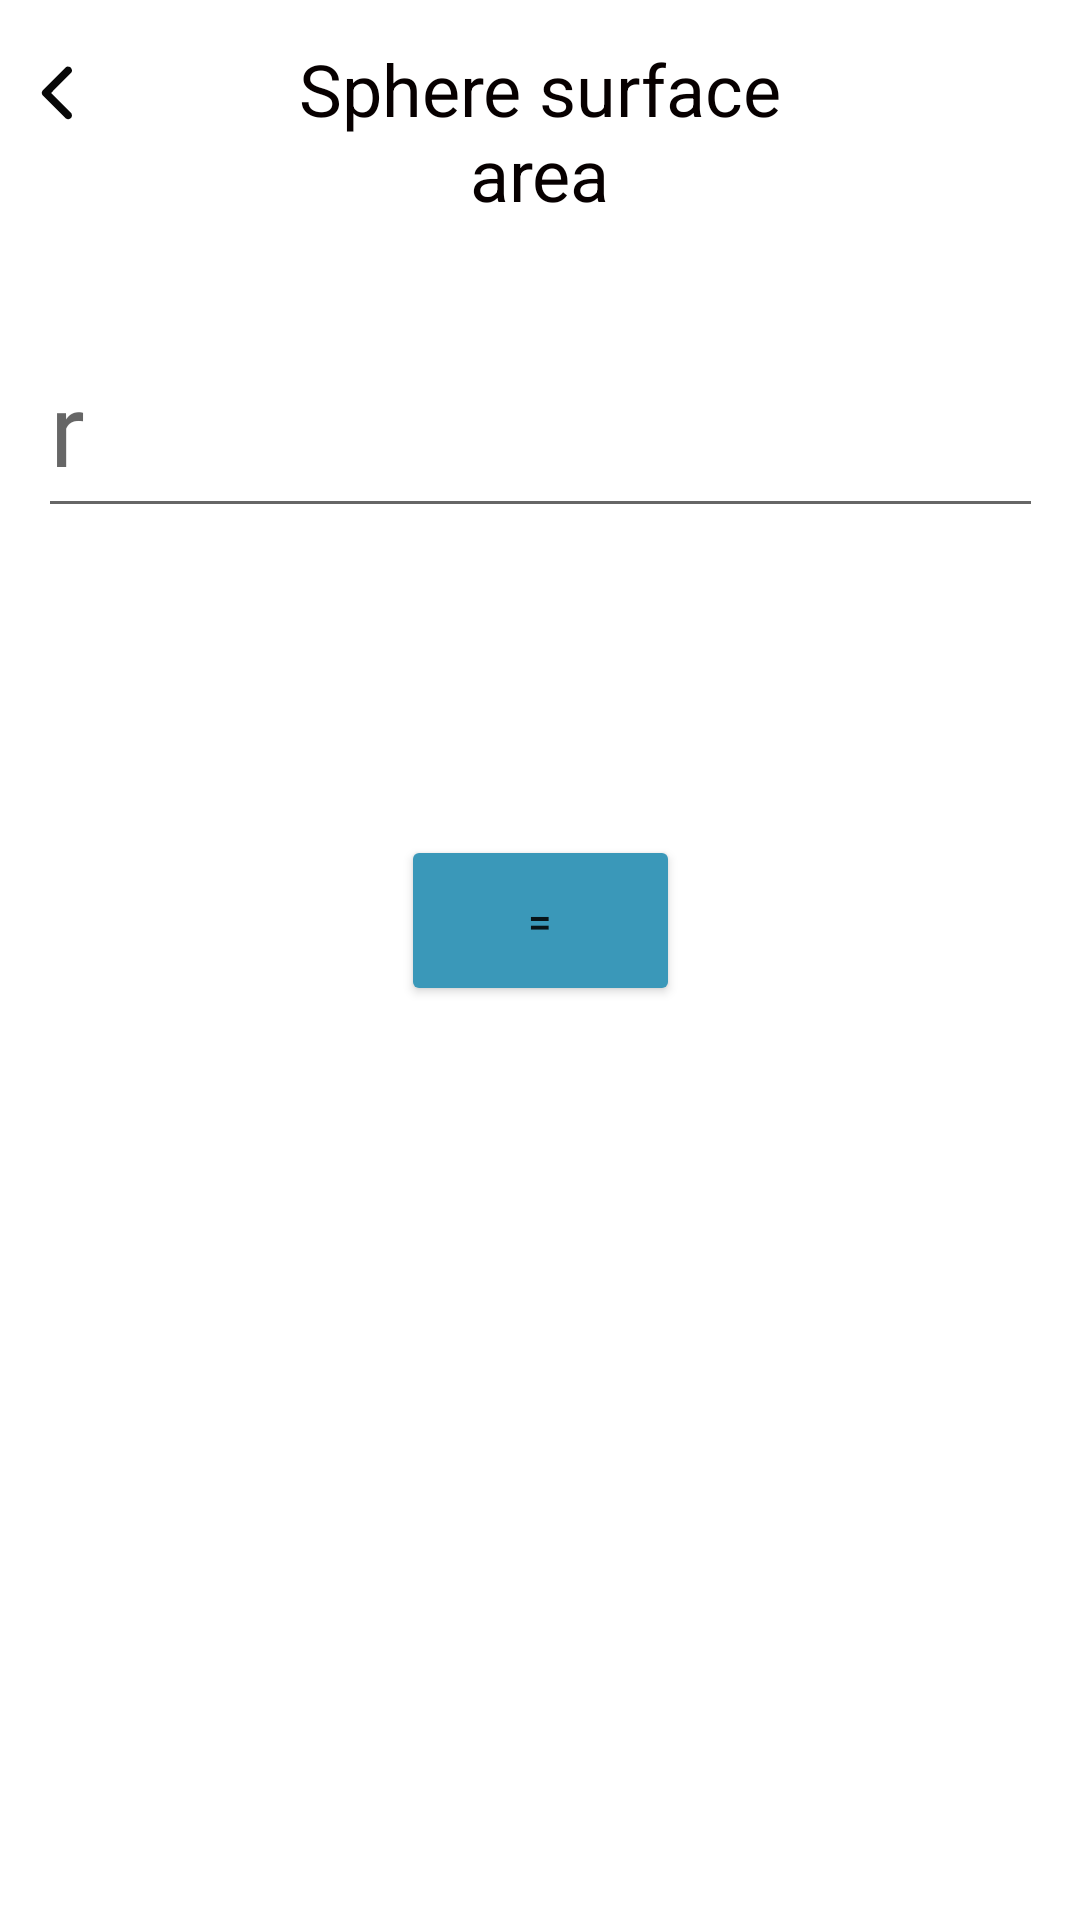

Android layout source for this screen:
<!-- AndroidManifest.xml: application theme Theme.MathsSolver -->
<!-- res/layout/activity_sphere.xml -->
<?xml version="1.0" encoding="utf-8"?>
<ScrollView  xmlns:android="http://schemas.android.com/apk/res/android"
    xmlns:app="http://schemas.android.com/apk/res-auto"
    xmlns:tools="http://schemas.android.com/tools"
    android:layout_width="match_parent"
    android:layout_height="match_parent"
    android:fillViewport="true">
    <androidx.constraintlayout.widget.ConstraintLayout
        android:layout_width="match_parent"
        android:layout_height="match_parent"
        tools:context=".sphere">

        <ImageButton
            android:id="@+id/back3"
            android:layout_width="29dp"
            android:layout_height="35dp"
            android:backgroundTint="#00FFFFFF"
            app:layout_constraintBottom_toBottomOf="parent"
            app:layout_constraintEnd_toEndOf="parent"
            app:layout_constraintHorizontal_bias="0.013"
            app:layout_constraintStart_toStartOf="parent"
            app:layout_constraintTop_toTopOf="parent"
            app:layout_constraintVertical_bias="0.022"
            app:srcCompat="@drawable/back"
            tools:ignore="SpeakableTextPresentCheck,TouchTargetSizeCheck" />

        <EditText
            android:id="@+id/l"
            android:layout_width="335dp"
            android:layout_height="70dp"
            android:ems="10"
            android:fontFamily="@font/cantora_one"
            android:hint="r"
            android:inputType="numberDecimal"
            android:textSize="34sp"
            app:layout_constraintBottom_toBottomOf="parent"
            app:layout_constraintEnd_toEndOf="parent"
            app:layout_constraintStart_toStartOf="parent"
            app:layout_constraintTop_toTopOf="parent"
            app:layout_constraintVertical_bias="0.186" />

        <Button
            android:id="@+id/generate"
            android:layout_width="93dp"
            android:layout_height="57dp"
            android:layout_marginTop="32dp"
            android:backgroundTint="#3A98B9"
            android:text="="
            app:layout_constraintBottom_toBottomOf="parent"
            app:layout_constraintEnd_toEndOf="parent"
            app:layout_constraintStart_toStartOf="parent"
            app:layout_constraintTop_toTopOf="parent"
            app:layout_constraintVertical_bias="0.447" />

        <TextView
            android:id="@+id/res"
            android:layout_width="301dp"
            android:layout_height="67dp"

            android:fontFamily="@font/cantora_one"
            android:gravity="center"
            android:textColor="@color/pink"
            android:textSize="20sp"
            app:layout_constraintBottom_toBottomOf="parent"
            app:layout_constraintEnd_toEndOf="parent"
            app:layout_constraintStart_toStartOf="parent"
            app:layout_constraintTop_toTopOf="@+id/textView3"
            app:layout_constraintVertical_bias="0.314" />

        <TextView
            android:id="@+id/textView3"
            android:layout_width="176dp"
            android:layout_height="60dp"
            android:fontFamily="sans-serif"
            android:gravity="center"
            android:text="Sphere surface area"
            android:textAlignment="center"
            android:textColor="#070000"
            android:textSize="24sp"
            app:layout_constraintBottom_toBottomOf="parent"
            app:layout_constraintEnd_toEndOf="parent"
            app:layout_constraintHorizontal_bias="0.498"
            app:layout_constraintStart_toStartOf="parent"
            app:layout_constraintTop_toTopOf="parent"
            app:layout_constraintVertical_bias="0.023" />

    </androidx.constraintlayout.widget.ConstraintLayout>
</ScrollView>
<!-- resources referenced by this layout -->
<resources>
  <color name="pink">#E83673</color>
  <!-- drawable back (drawable) -->
  <vector android:height="30dp" android:viewportHeight="512"
      android:viewportWidth="512" android:width="30dp" xmlns:android="http://schemas.android.com/apk/res/android">
      <path android:fillAlpha="0.975" android:fillColor="#000000"
          android:pathData="M315.5,105.5C330.6,105.27 339.27,112.6 341.5,127.5C341.26,131.78 340.1,135.78 338,139.5C299.32,178.01 260.82,216.68 222.5,255.5C260.82,294.32 299.32,332.99 338,371.5C345.22,390.05 339.06,401.38 319.5,405.5C314.8,405.07 310.46,403.57 306.5,401C262,356.5 217.5,312 173,267.5C168.33,259.5 168.33,251.5 173,243.5C217.83,198.67 262.67,153.83 307.5,109C310.16,107.52 312.83,106.36 315.5,105.5Z" android:strokeAlpha="0.975"/>
  </vector>
  <style name="Theme.MathsSolver" parent="Theme.MaterialComponents.DayNight.DarkActionBar">
          
          <item name="colorPrimary">@color/purple_500</item>
          <item name="colorPrimaryVariant">@color/purple_700</item>
          <item name="colorOnPrimary">@color/white</item>
          
          <item name="colorSecondary">@color/teal_200</item>
          <item name="colorSecondaryVariant">@color/teal_700</item>
          <item name="colorOnSecondary">@color/black</item>
          
          <item name="android:statusBarColor">?attr/colorPrimaryVariant</item>
          
      </style>
  <color name="purple_500">#FF6200EE</color>
  <color name="purple_700">#FF3700B3</color>
  <color name="white">#FFFFFFFF</color>
  <color name="teal_200">#FF03DAC5</color>
  <color name="teal_700">#FF018786</color>
  <color name="black">#FF000000</color>
</resources>
